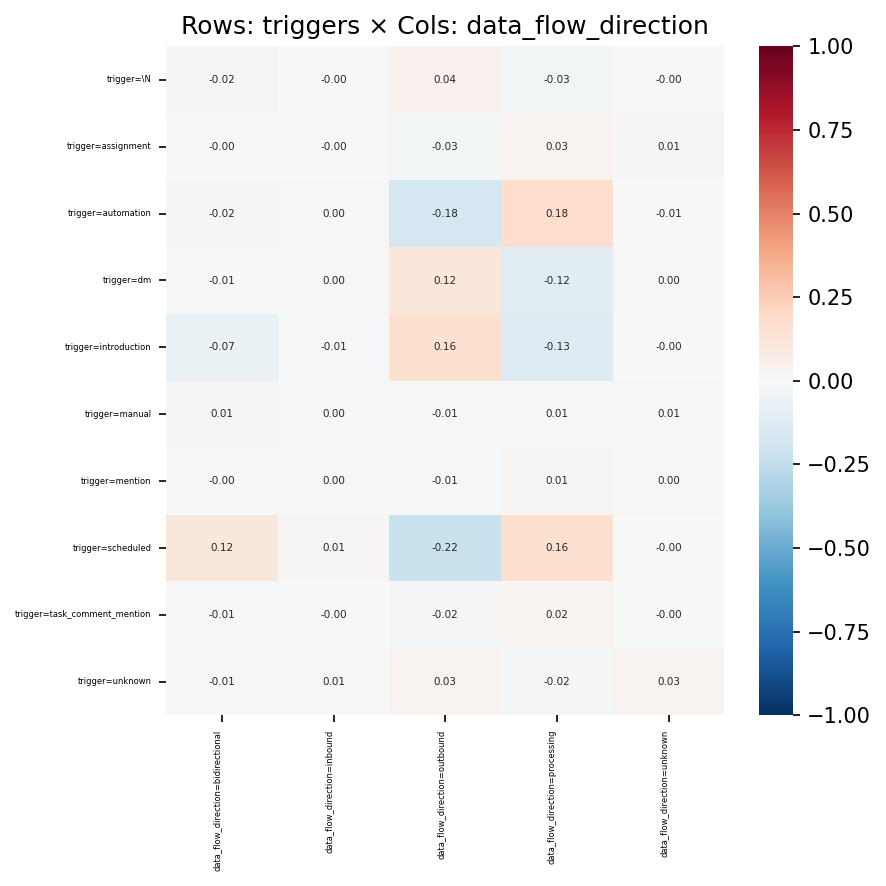

Source data for this figure (header and first rows):
, data_flow_direction=bidirectional, data_flow_direction=inbound, data_flow_direction=outbound, data_flow_direction=processing, data_flow_direction=unknown
trigger=\N, -0.0227, -0.003393, 0.03998, -0.0271, -0.004172
trigger=assignment, -0.0004101, -0.004627, -0.02919, 0.02892, 0.008143
trigger=automation, -0.0204, 0.001901, -0.1759, 0.1846, -0.006174
trigger=dm, -0.005443, 0.003732, 0.1208, -0.117, 2.4652307820956654e-06
trigger=introduction, -0.06844, -0.012, 0.1638, -0.1251, -0.002353
trigger=manual, 0.01075, 0.003206, -0.01314, 0.00661, 0.005804
trigger=mention, -0.002029, 0.0006466, -0.01018, 0.01099, 0.0004723
trigger=scheduled, 0.1169, 0.008832, -0.2243, 0.1609, -0.004805
trigger=task_comment_mention, -0.008352, -0.004612, -0.01845, 0.02313, -0.0008484
trigger=unknown, -0.01415, 0.006865, 0.02787, -0.02328, 0.02695
